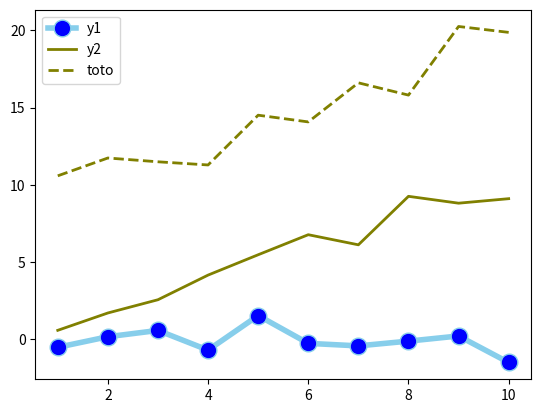

Source code (Python):
# -*- coding: utf-8 -*-
# libraries
import matplotlib.pyplot as plt
import numpy as np
import pandas as pd

class ConsumerProducer:
    
    def __init__(self, entity, id, consume, produce, rates, accumulated=3):
        self.entity = entity
        self.id = id
        self.reason = None
        self.accumulated = accumulated
        self.consumeRecipe = consume
        self.produceRecipe = produce
        self.rates = rates
        self.consumeTimer = 0
        self.produceTimer = 0
    
    def displayName(self):
        return self.id
    
    def consume(self, pool):
        recipePoolResult = {k: (pool[k] - v) for k,v in self.consumeRecipe.items()}
        if any(v < 0 for v in recipePoolResult.values()):
            self.reason = {k:v for k, v in recipePoolResult.items() if v < 0}
            return False
        self.accumulated = self.accumulated+1
        pool.update(recipePoolResult)
        return True

    
    def produce(self, pool):
        if self.accumulated > 0:
            self.accumulated = self.accumulated-1
            newpool = pool
            newpool.update({k: pool[k] + v for k,v in self.produceRecipe.items()})
            return True
        else:
            return False

    def breakout(self, pool):
        pool.update({k: pool[k] + v*self.accumulated for k,v in self.produceRecipe.items()})
        self.accumulated = 0

    def snapshot(self):
        return f"{self.id}: {self.accumulated}"

    def tick(self, pool):
        consumed = None
        if self.consumeTimer <= 0:
            consumed = self.consume(pool)
            self.consumeTimer = self.rates[0]
        else:
            self.consumeTimer = self.consumeTimer-1
            
        produced = None
        if self.consumeTimer <= 0:
            produced = self.produce(pool)
            self.produceTimer = self.rates[1]
        else:
            self.produceTimer = self.produceTimer-1
            
        return consumed, produced


class Game:
    def __init__(self):
        self.tickCount = 0
        self.entities = []
        self.pool = {
            'O2': 5, 
            'CO2': 5,
        }
        self.poolhistory = []
        self.poolhistory.append(self.pool)
        self.log = []
    
    def loadWorld(self, yaml):
        shrimp1_C = ConsumerProducer(entity="Shrimp1", id="Shrimp1_C", consume={'O2': 1}, produce={'CO2': 1}, rates=(4,6), accumulated=10)
        self.entities.append(shrimp1_C)
        algae1_C = ConsumerProducer(entity="Algae1", id="Algae1_C", consume={'CO2': 1}, produce={'O2': 1}, rates=(2,3), accumulated=10)
        self.entities.append(algae1_C)
        
        self.entities.sort(key=lambda e: e.id)
        print(" ".join(f"{e.id}" for e in self.entities))
    
    def tick(self):
        dead = []

        for e in self.entities:
            didConsume, didProduce = e.tick(self.pool)
            if didConsume == False:
                self.log.append(f"{self.tickCount} {e.displayName()} failed consumption - {e.reason}")
            if didProduce == False:
                dead.append(e)
                self.log.append(f"{e.id} died because {e.reason}")
                print(f"{e.id} died because {e.reason}")

        survivors = []
        for e in self.entities:
            if any(e.entity == d.entity for d in dead):
                e.breakout(self.pool)
            else:
                survivors.append(e)
        
        survivors.sort(key=lambda e: e.id)
        self.entities = survivors
        self.poolhistory.append(self.pool)
        self.tickCount = self.tickCount+1
        
    def snapshot(self):
        self.entities.sort(key=lambda e: e.id)
        entitiesSnapshot = (" ".join(f"{e.id}: {e.accumulated}\t" for e in self.entities))
        return str(self.pool) + ' -- ' + entitiesSnapshot

class PlotManager:
    
    def __init__(self):
        self.df = None
    
    def initialize(self):
        # Data
        self.df=pd.DataFrame({'x': range(1,11), 'y1': np.random.randn(10), 'y2': np.random.randn(10)+range(1,11), 'y3': np.random.randn(10)+range(11,21) })

    def plot(self):
        # multiple line plot
        plt.plot( 'x', 'y1', data=self.df, marker='o', markerfacecolor='blue', markersize=12, color='skyblue', linewidth=4)
        plt.plot( 'x', 'y2', data=self.df, marker='', color='olive', linewidth=2)
        plt.plot( 'x', 'y3', data=self.df, marker='', color='olive', linewidth=2, linestyle='dashed', label="toto")
        plt.legend()
        plt.show()


if __name__ == "__main__":
    g = Game()
    g.loadWorld("world1.yaml")
    for i in range(300):
        g.tick()
        print(f"{g.tickCount}: {g.snapshot()}")
        
    p = PlotManager()
    p.initialize()
    p.plot()
    
    #on spyder, to show plots, run %matplotlib auto
